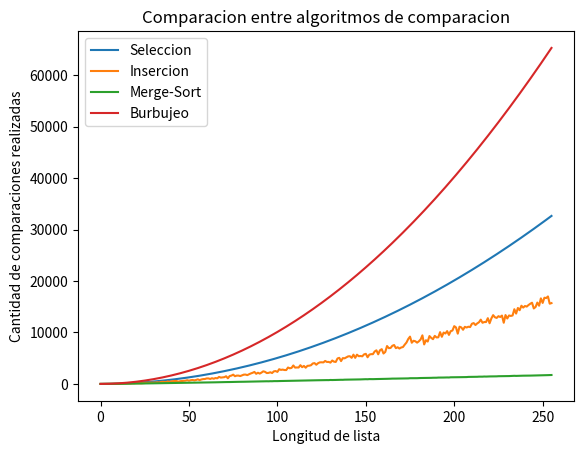

Reproduce this figure in Python.
# -*- coding: utf-8 -*-

# comparaciones_ordenamiento.py
# [redacted]
# Ejercicio 11.5: comparar métodos gráficamente

import random

import matplotlib.pyplot as plt
# %%
# Metodos

# =============================================================================
# Seleccion
# =============================================================================

def ord_seleccion(lista):
    """Ordena una lista de elementos según el método de selección.
       Pre: los elementos de la lista deben ser comparables.
       Post: la lista está ordenada."""
    # posición final del segmento a tratar
    n = len(lista) - 1

    # mientras haya al menos 2 elementos para ordenar
    while n > 0:
        # posición del mayor valor del segmento
        p = buscar_max(lista, 0, n)

        # intercambiar el valor que está en p con el valor que
        # está en la última posición del segmento
        lista[p], lista[n] = lista[n], lista[p]
        # print("DEBUG: ", p, n, lista)

        # reducir el segmento en 1
        n = n - 1

def buscar_max(lista, a, b):
    """Devuelve la posición del máximo elemento en un segmento de
       lista de elementos comparables.
       La lista no debe ser vacía.
       a y b son las posiciones inicial y final del segmento"""
    global comps
    comps += b - a
    pos_max = a
    for i in range(a + 1, b + 1):
        if lista[i] > lista[pos_max]:
            pos_max = i
    return pos_max

# =============================================================================
# Insercion
# =============================================================================

def ord_insercion(lista):
    """Ordena una lista de elementos según el método de inserción.
       Pre: los elementos de la lista deben ser comparables.
       Post: la lista está ordenada."""
    global comps
    for i in range(len(lista) - 1):
        comps += 1
        # Si el elemento de la posición i+1 está desordenado respecto
        # al de la posición i, reubicarlo dentro del segmento [0:i]
        if lista[i + 1] < lista[i]:
            reubicar(lista, i + 1)
        # print("DEBUG: ", lista)

def reubicar(lista, p):
    """Reubica al elemento que está en la posición p de la lista
       dentro del segmento [0:p-1].
       Pre: p tiene que ser una posicion válida de lista."""
    global comps
    v = lista[p]

    # Recorrer el segmento [0:p-1] de derecha a izquierda hasta
    # encontrar la posición j tal que lista[j-1] <= v < lista[j].
    j = p
    while j > 0 and v < lista[j - 1]:
        comps += 1
        # Desplazar los elementos hacia la derecha, dejando lugar
        # para insertar el elemento v donde corresponda.
        lista[j] = lista[j - 1]
        j -= 1

    lista[j] = v

# =============================================================================
# Burbujeo
# =============================================================================

def ord_burbujeo(lista):
    
    def burbujear(lista):
        global comps
        i = 0
        while i < len(lista) - 1:
            # print(i)
            comps += 1
            if lista[i] < lista[i+1]:
                pass
            else:
                # Switch
                lista[i], lista[i+1] = lista[i+1], lista[i]
            i += 1

    for i in range(1, len(lista) + 1):
        # print('DEBUG:', lista)
        burbujear(lista)

    return lista

# =============================================================================
# Merge Sort
# =============================================================================

def merge_sort(lista):

    if len(lista) <= 1:
        lista_nueva = lista
    else:
        medio = len(lista) // 2
        izq = merge_sort(lista[:medio])
        der = merge_sort(lista[medio:])
        lista_nueva = merge(izq, der)
    return lista_nueva

def merge(lista1, lista2):
    i, j = 0, 0
    resultado = []
    global comps
    while(i < len(lista1) and j < len(lista2)):
        comps += 1
        if (lista1[i] < lista2[j]):
            resultado.append(lista1[i])
            i += 1
        else:
            resultado.append(lista2[j])
            j += 1

    resultado += lista1[i:]
    resultado += lista2[j:]

    return resultado

# %%

def generar_lista(N):
    return [random.randint(1, 1000) for _ in range(N)]

def comparar(largo_max=256, N_max=1000):
    global comps
    comps_sel, comps_ins, comps_msort, comps_bur = [], [], [], []
    for i in range(1, largo_max + 1):
        lista = generar_lista(i)
        comps = 0
        
        copia = lista.copy()
        ord_seleccion(copia)
        comps_sel.append(comps)
        
        comps = 0
        copia = lista.copy()
        ord_insercion(copia)
        comps_ins.append(comps)

        comps = 0
        copia = lista.copy()
        merge_sort(copia)
        comps_msort.append(comps)

        comps = 0
        ord_burbujeo(lista)
        comps_bur.append(comps)
    return comps_sel, comps_ins, comps_msort, comps_bur

def graficar(l_sel, l_ins, l_msort, l_bur):
    x = list(range(len(l_sel)))
    plt.plot(x, l_sel)
    plt.plot(x, l_ins)
    plt.plot(x, l_msort)
    plt.plot(x, l_bur)
    plt.legend(['Seleccion', 'Insercion', 'Merge-Sort', 'Burbujeo'])
    plt.title('Comparacion entre algoritmos de comparacion')
    plt.xlabel('Longitud de lista')
    plt.ylabel('Cantidad de comparaciones realizadas')
    
# %%

if __name__ == '__main__':
    sel, ins, msort, bur = comparar()
    graficar(sel, ins, msort, bur)
